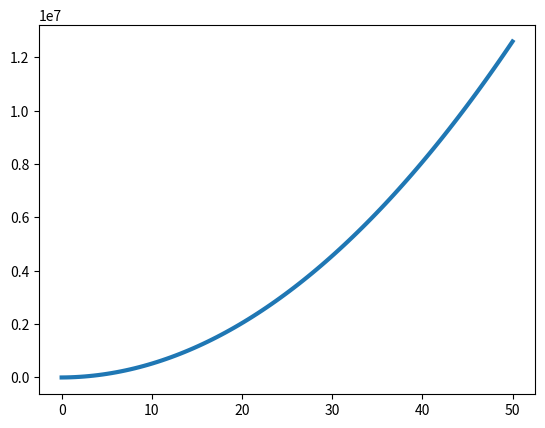

Reproduce this figure in Python.
from scipy import signal
import numpy as np
import matplotlib.pyplot as plt

def multiply_lti_systems(sys1, sys2):
    # Get the numerator and denominator of both systems
    num1, den1 = sys1.num, sys1.den
    num2, den2 = sys2.num, sys2.den
    
    # Multiply the numerators and denominators element-wise
    num_product = np.polymul(num1, num2)
    den_product = np.polymul(den1, den2)
    
    # Create the resulting system
    sys_product = signal.lti(num_product, den_product)
    
    return sys_product

ki = 100
kp = 10

# Define the continuous-time system
A = np.array([0.])
B = np.array([1.])
C = np.array([ki])
D = np.array([kp])

# Define the sampling time
Ts = 0.1

# Compute the discrete-time transfer function using the Tustin method
C_cont = signal.lti(A,B,C,D)
C_disc = signal.cont2discrete((A,B,C,D), Ts, method='bilinear')

P_cont = signal.lti((1.),(1.,10.))
P_disc = signal.cont2discrete(((1.),(1.,10.)), Ts, method='bilinear')

print(C_disc)

PC = C_cont.__mul__(C_cont)
t, x = PC.step(T=np.linspace(0, 50, 100))

fig, ax = plt.subplots()

ax.plot(t, x, label='Continuous', linewidth=3)



